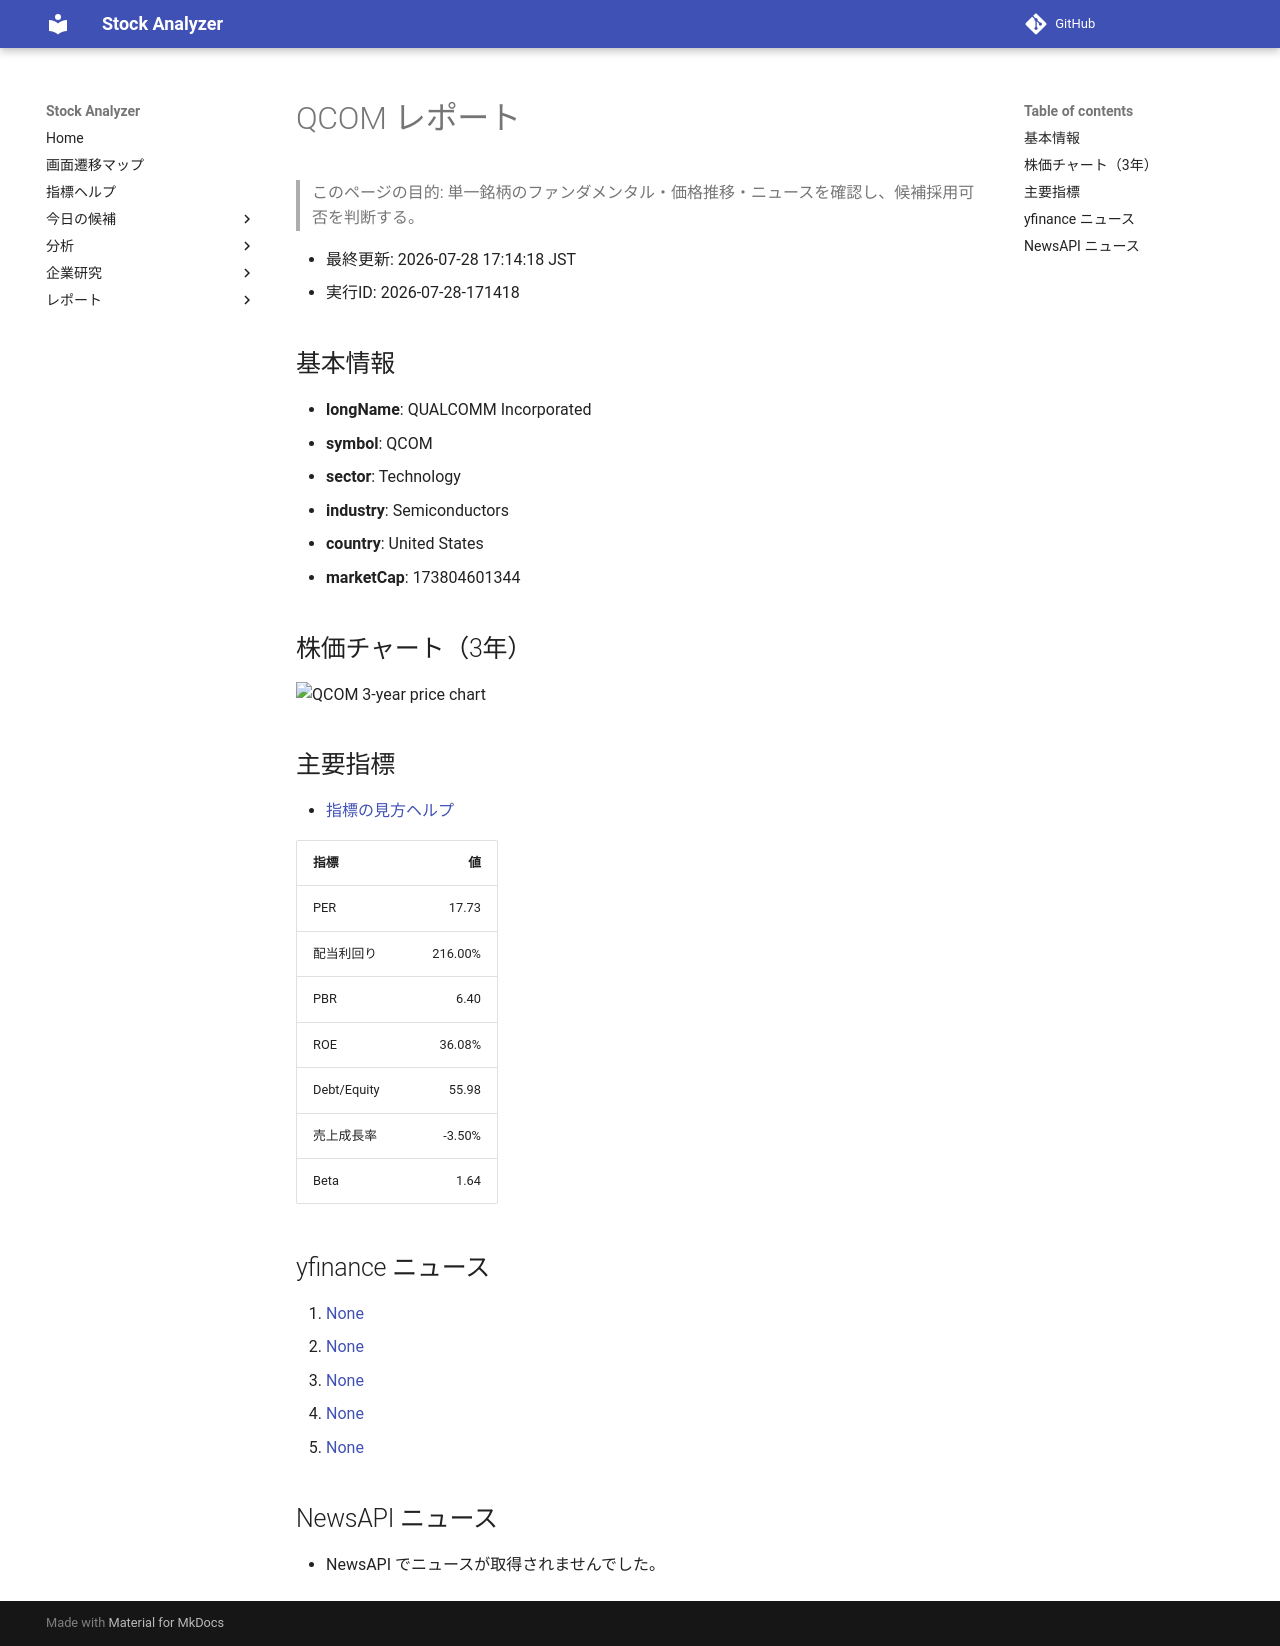

repository: Yumi-note/Making-APP · page: stocks/2026-07-28/171418/QCOM/index.html · generator: mkdocs

# QCOM レポート

> このページの目的: 単一銘柄のファンダメンタル・価格推移・ニュースを確認し、候補採用可否を判断する。

- 最終更新: 2026-07-28 17:14:18 JST
- 実行ID: 2026-07-28-171418

## 基本情報

- **longName**: QUALCOMM Incorporated
- **symbol**: QCOM
- **sector**: Technology
- **industry**: Semiconductors
- **country**: United States
- **marketCap**: 173804601344

## 株価チャート（3年）

![QCOM 3-year price chart](QCOM_3y.png)

## 主要指標

- [指標の見方ヘルプ](../../../../indicators.md)

| 指標 | 値 |
|---|---:|
| PER | 17.73 |
| 配当利回り | 216.00% |
| PBR | 6.40 |
| ROE | 36.08% |
| Debt/Equity | 55.98 |
| 売上成長率 | -3.50% |
| Beta | 1.64 |

## yfinance ニュース

1. [None](None)
2. [None](None)
3. [None](None)
4. [None](None)
5. [None](None)

## NewsAPI ニュース

- NewsAPI でニュースが取得されませんでした。
